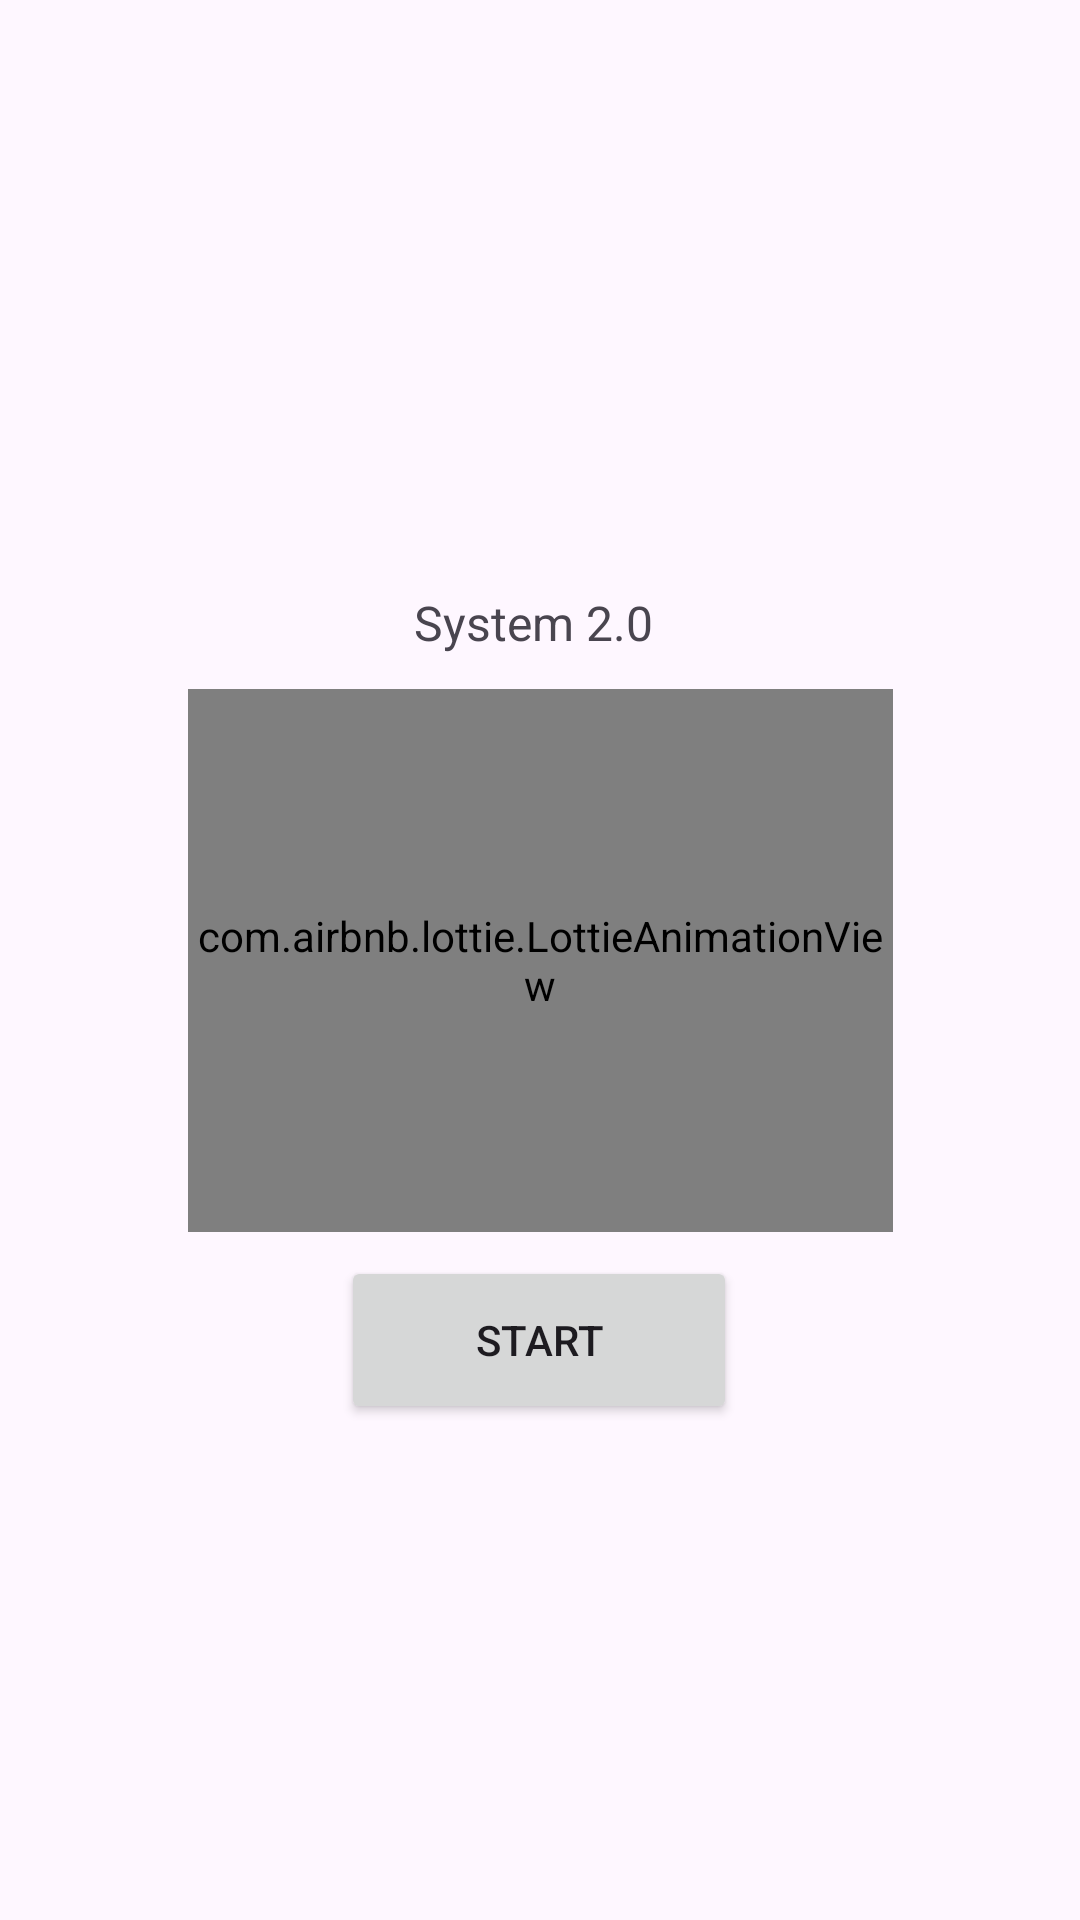

Write the Android layout XML for this screen, with the resource values it uses.
<!-- AndroidManifest.xml: application theme Theme.ResponsivoC05D -->
<!-- res/layout/activity_main2.xml -->
<?xml version="1.0" encoding="utf-8"?>
<androidx.constraintlayout.widget.ConstraintLayout xmlns:android="http://schemas.android.com/apk/res/android"
    xmlns:app="http://schemas.android.com/apk/res-auto"
    xmlns:tools="http://schemas.android.com/tools"
    android:layout_width="match_parent"
    android:layout_height="match_parent"
    tools:context=".MainActivity2">

    <com.airbnb.lottie.LottieAnimationView
        android:id="@+id/animationView"
        android:layout_width="235dp"
        android:layout_height="181dp"
        app:layout_constraintBottom_toBottomOf="parent"
        app:layout_constraintEnd_toEndOf="parent"
        app:layout_constraintStart_toStartOf="parent"
        app:layout_constraintTop_toTopOf="parent"
        app:lottie_autoPlay="true"
        app:lottie_loop="true"
        app:lottie_rawRes="@raw/nuevo" />

    <Button
        android:id="@+id/button2"
        android:layout_width="132dp"
        android:layout_height="56dp"
        android:layout_marginTop="8dp"
        android:text="Start"
        app:layout_constraintEnd_toEndOf="@+id/animationView"
        app:layout_constraintHorizontal_bias="0.495"
        app:layout_constraintStart_toStartOf="@+id/animationView"
        app:layout_constraintTop_toBottomOf="@+id/animationView" />

    <TextView
        android:id="@+id/textView2"
        android:layout_width="84dp"
        android:layout_height="33dp"
        android:text="System 2.0"
        android:textSize="16sp"
        app:layout_constraintBottom_toTopOf="@+id/animationView"
        app:layout_constraintEnd_toEndOf="parent"
        app:layout_constraintStart_toStartOf="parent" />
</androidx.constraintlayout.widget.ConstraintLayout>
<!-- resources referenced by this layout -->
<resources>
  <style name="Theme.ResponsivoC05D" parent="Base.Theme.ResponsivoC05D" />
  <style name="Base.Theme.ResponsivoC05D" parent="Theme.Material3.DayNight.NoActionBar">
          
          
      </style>
</resources>
